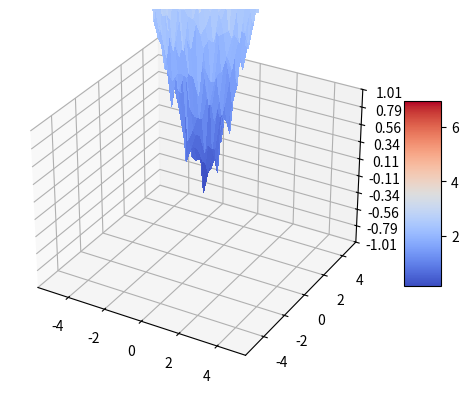

The matplotlib source for this figure:
import matplotlib.pyplot as plt
import numpy as np

from matplotlib import cm
from matplotlib.ticker import LinearLocator

fig, ax = plt.subplots(subplot_kw={"projection": "3d"})

# Make data.
X = np.arange(-5, 5, 0.25)
Y = np.arange(-5, 5, 0.25)
X, Y = np.meshgrid(X, Y)
R = np.sqrt(X**2 + Y**2) + [np.random.normal(0,1,40)/5 for x in range(40)]
Z = R

# [np.random.normal(0,1,n)/5 for x in range(m)] adds noise to a m by n matrix
# Plot the surface.
surf = ax.plot_surface(X, Y, Z, cmap=cm.coolwarm,
                       linewidth=0, antialiased=False)

# Customize the z axis.
ax.set_zlim(-1.01, 1.01)
ax.zaxis.set_major_locator(LinearLocator(10))
# A StrMethodFormatter is used automatically
ax.zaxis.set_major_formatter('{x:.02f}')

# Add a color bar which maps values to colors.
fig.colorbar(surf, shrink=0.5, aspect=5)

plt.show()




### SIMULATED ANNEALING ON Y = SINX

import numpy as np
import random

T = 10000
n = 100
x = 0
e = 0

while T:
    for i in range(n):
        delx = random.uniform(-10, 10)
        e2 = np.sin(x+delx)

        de = e2 - e

        if de > 0:
            x = x + delx
            e = e2
        elif np.exp(-de/T) <= 1:
            x = x + delx
            e = e2
    T -= 1

print(np.sin(x))



